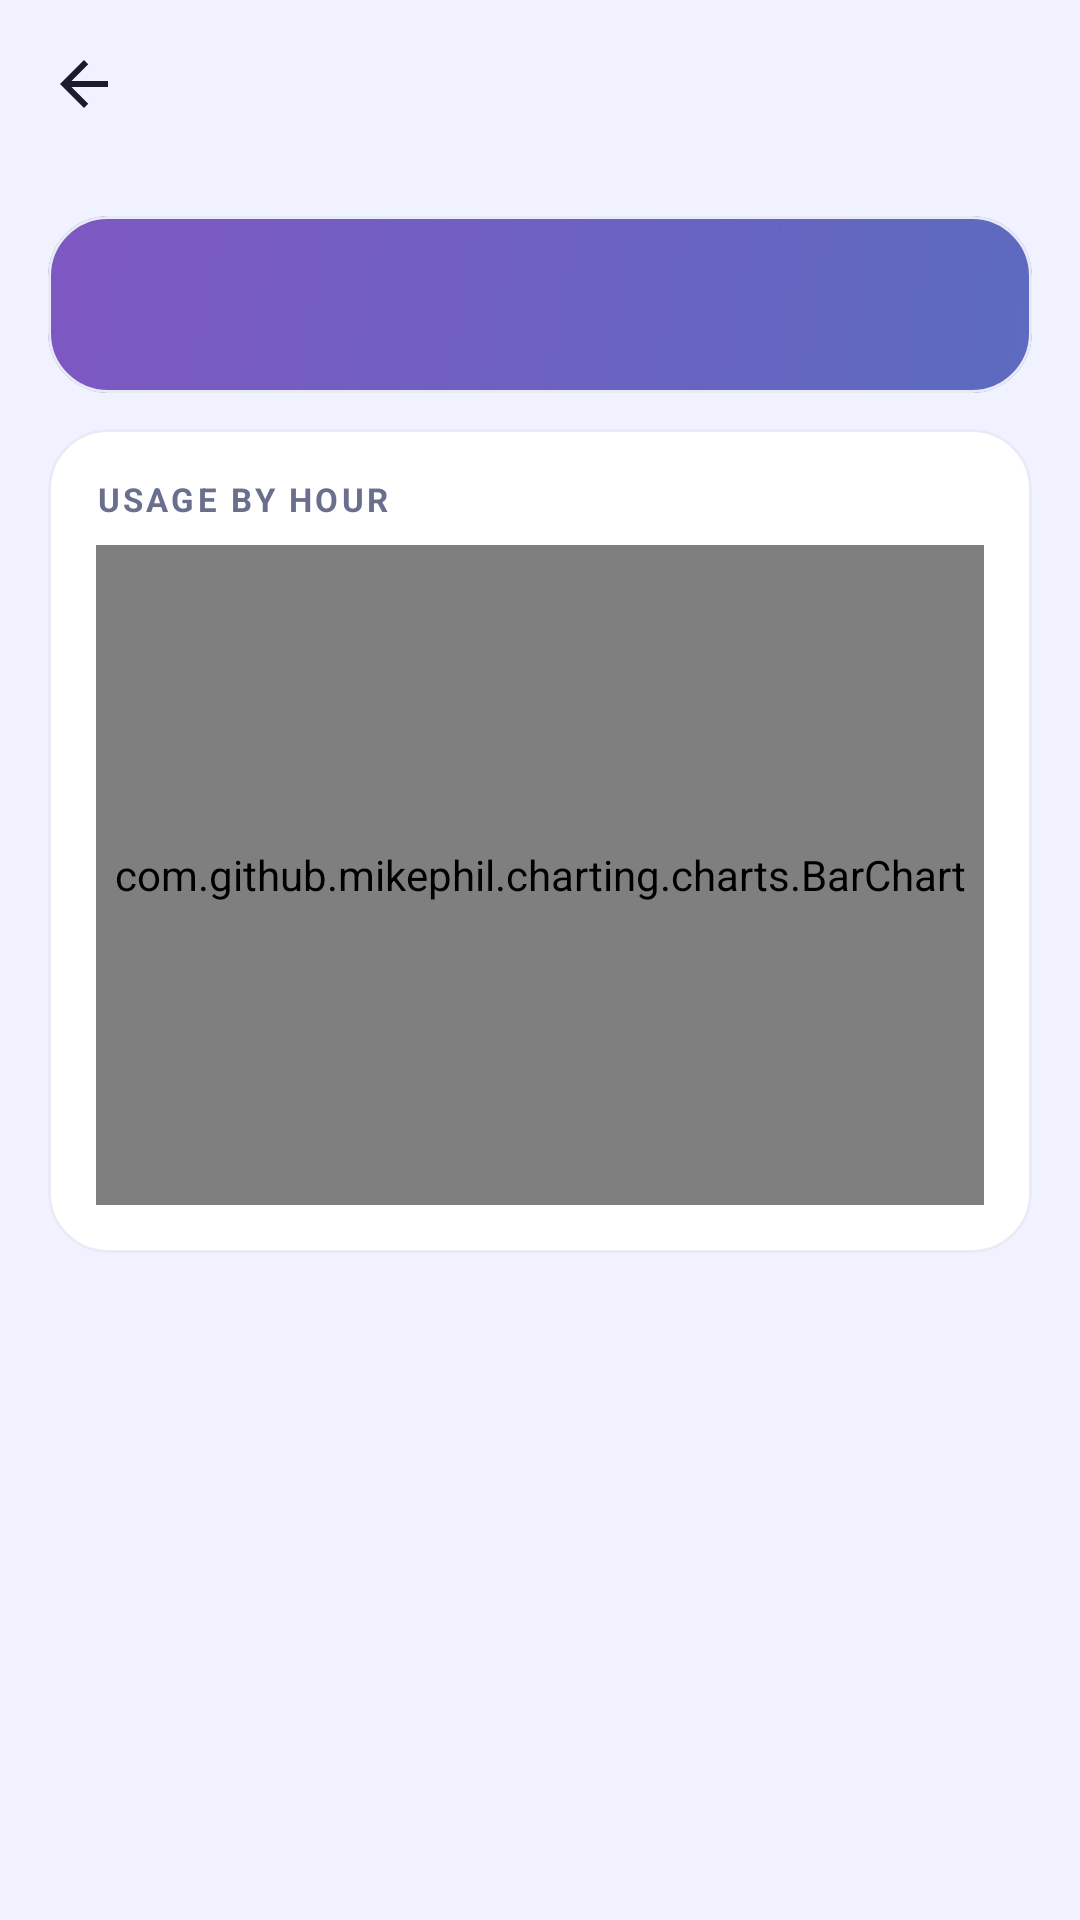

Write the Android layout XML for this screen, with the resource values it uses.
<!-- AndroidManifest.xml: application theme AppTheme -->
<!-- res/layout/activity_hourly.xml -->
<?xml version="1.0" encoding="utf-8"?>
<LinearLayout
    xmlns:android="http://schemas.android.com/apk/res/android"
    xmlns:app="http://schemas.android.com/apk/res-auto"
    android:layout_width="match_parent"
    android:layout_height="match_parent"
    android:orientation="vertical"
    android:background="@color/colorBackground">

    <androidx.appcompat.widget.Toolbar
        android:id="@+id/toolbar"
        android:layout_width="match_parent"
        android:layout_height="?attr/actionBarSize"
        style="@style/AppToolbar"
        app:navigationIcon="@drawable/ic_back"/>

    <ScrollView
        android:layout_width="match_parent"
        android:layout_height="0dp"
        android:layout_weight="1"
        android:padding="16dp"
        android:clipToPadding="false">

        <LinearLayout
            android:layout_width="match_parent"
            android:layout_height="wrap_content"
            android:orientation="vertical">

            
            <com.google.android.material.card.MaterialCardView
                android:layout_width="match_parent"
                android:layout_height="wrap_content"
                style="@style/AppCard"
                android:layout_marginBottom="12dp">

                <LinearLayout
                    android:layout_width="match_parent"
                    android:layout_height="wrap_content"
                    android:orientation="vertical"
                    android:padding="20dp"
                    android:background="@drawable/bg_hero_card">

                    <TextView
                        android:id="@+id/statsText"
                        android:layout_width="match_parent"
                        android:layout_height="wrap_content"
                        android:textSize="14sp"
                        android:textColor="#FFFFFF"
                        android:lineSpacingMultiplier="1.8"/>

                </LinearLayout>
            </com.google.android.material.card.MaterialCardView>

            
            <com.google.android.material.card.MaterialCardView
                android:layout_width="match_parent"
                android:layout_height="wrap_content"
                style="@style/AppCard">

                <LinearLayout
                    android:layout_width="match_parent"
                    android:layout_height="wrap_content"
                    android:orientation="vertical"
                    android:padding="16dp">

                    <TextView
                        style="@style/TextSectionLabel"
                        android:layout_width="wrap_content"
                        android:layout_height="wrap_content"
                        android:text="Usage by Hour"
                        android:layout_marginBottom="8dp"/>

                    <com.github.mikephil.charting.charts.BarChart
                        android:id="@+id/chartHourly"
                        android:layout_width="match_parent"
                        android:layout_height="220dp"/>

                </LinearLayout>
            </com.google.android.material.card.MaterialCardView>

        </LinearLayout>
    </ScrollView>
</LinearLayout>
<!-- resources referenced by this layout -->
<resources>
  <color name="colorBackground">#F0F2FF</color>
  <!-- drawable bg_hero_card (drawable) -->
  <?xml version="1.0" encoding="utf-8"?>
  <shape xmlns:android="http://schemas.android.com/apk/res/android"
      android:shape="rectangle">
      <gradient
          android:startColor="#5C6BC0"
          android:endColor="#7E57C2"
          android:angle="135"/>
      <corners android:radius="20dp"/>
  </shape>
  <!-- drawable ic_back (drawable) -->
  <?xml version="1.0" encoding="utf-8"?>
  <vector xmlns:android="http://schemas.android.com/apk/res/android"
      android:width="24dp"
      android:height="24dp"
      android:viewportWidth="24"
      android:viewportHeight="24"
      android:tint="@color/colorOnSurface">
      <path
          android:fillColor="@color/colorOnSurface"
          android:pathData="M20,11H7.83l5.59,-5.59L12,4l-8,8 8,8 1.41,-1.41L7.83,13H20v-2z"/>
  </vector>
  <style name="AppCard" parent="Widget.MaterialComponents.CardView">
          <item name="cardBackgroundColor">@color/colorCardBg</item>
          <item name="cardCornerRadius">20dp</item>
          <item name="cardElevation">0dp</item>
          <item name="strokeWidth">1dp</item>
          <item name="strokeColor">@color/colorDivider</item>
      </style>
  <style name="AppToolbar" parent="Widget.MaterialComponents.Toolbar">
          <item name="android:background">@color/colorBackground</item>
          <item name="titleTextColor">@color/colorOnSurface</item>
          <item name="subtitleTextColor">@color/colorTextSecondary</item>
      </style>
  <style name="TextSectionLabel">
          <item name="android:textSize">11sp</item>
          <item name="android:textAllCaps">true</item>
          <item name="android:letterSpacing">0.1</item>
          <item name="android:textColor">@color/colorTextSecondary</item>
          <item name="android:textStyle">bold</item>
      </style>
  <style name="AppTheme" parent="Theme.MaterialComponents.DayNight.NoActionBar">
          <item name="colorPrimary">@color/colorPrimary</item>
          <item name="colorPrimaryVariant">@color/colorPrimaryDark</item>
          <item name="colorOnPrimary">@color/colorOnPrimary</item>
          <item name="colorSecondary">@color/colorAccent</item>
          <item name="colorOnSecondary">@color/colorOnPrimary</item>
          <item name="android:colorBackground">@color/colorBackground</item>
          <item name="colorSurface">@color/colorSurface</item>
          <item name="colorOnSurface">@color/colorOnSurface</item>
          <item name="android:windowBackground">@color/colorBackground</item>
          <item name="android:statusBarColor">@color/colorBackground</item>
          <item name="android:navigationBarColor">@color/colorBackground</item>
          <item name="android:windowLightStatusBar">true</item>
      </style>
  <color name="colorOnSurface">#1A1C2E</color>
  <color name="colorCardBg">#FFFFFF</color>
  <color name="colorDivider">#E8EAF6</color>
  <color name="colorTextSecondary">#6B6F8E</color>
  <color name="colorPrimary">#5C6BC0</color>
  <color name="colorPrimaryDark">#3949AB</color>
  <color name="colorOnPrimary">#FFFFFF</color>
  <color name="colorAccent">#FF6E40</color>
  <color name="colorSurface">#FFFFFF</color>
</resources>
